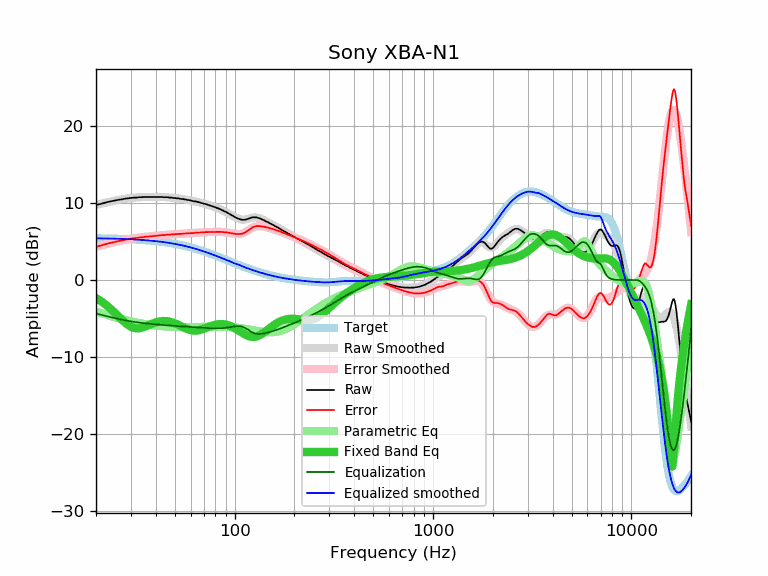

The data file committed next to this chart (first rows):
frequency, raw, error, smoothed, error_smoothed, equalization, parametric_eq, equalized_raw, equalized_smoothed, target
20, 9.77, 4.33, 9.77, 4.34, -4.34, -2.34, 5.43, 5.43, 5.43
21, 9.89, 4.46, 9.91, 4.48, -4.48, -2.68, 5.41, 5.42, 5.42
22, 10.03, 4.61, 10.03, 4.61, -4.61, -3.05, 5.41, 5.42, 5.41
23, 10.17, 4.76, 10.14, 4.74, -4.74, -3.45, 5.43, 5.40, 5.40
24, 10.26, 4.87, 10.25, 4.86, -4.86, -3.87, 5.40, 5.39, 5.39
25, 10.36, 4.98, 10.34, 4.96, -4.96, -4.31, 5.40, 5.38, 5.38
26, 10.45, 5.08, 10.43, 5.06, -5.06, -4.74, 5.39, 5.37, 5.37
27, 10.50, 5.15, 10.51, 5.15, -5.15, -5.16, 5.35, 5.35, 5.35
28, 10.59, 5.25, 10.57, 5.23, -5.23, -5.53, 5.35, 5.34, 5.34
29, 10.64, 5.32, 10.63, 5.31, -5.31, -5.84, 5.33, 5.32, 5.32
30, 10.68, 5.37, 10.68, 5.37, -5.37, -6.07, 5.31, 5.30, 5.30
31, 10.73, 5.44, 10.72, 5.43, -5.43, -6.22, 5.30, 5.28, 5.28
32, 10.73, 5.46, 10.75, 5.48, -5.48, -6.28, 5.24, 5.26, 5.26
33, 10.78, 5.53, 10.77, 5.53, -5.53, -6.27, 5.25, 5.24, 5.24
34, 10.78, 5.56, 10.79, 5.57, -5.57, -6.20, 5.21, 5.22, 5.22
35, 10.82, 5.62, 10.81, 5.61, -5.61, -6.10, 5.21, 5.20, 5.20
36, 10.82, 5.64, 10.82, 5.65, -5.65, -5.97, 5.17, 5.17, 5.17
37, 10.82, 5.67, 10.83, 5.68, -5.68, -5.84, 5.14, 5.15, 5.15
38, 10.82, 5.70, 10.83, 5.71, -5.71, -5.71, 5.11, 5.12, 5.12
39, 10.82, 5.72, 10.83, 5.74, -5.74, -5.60, 5.08, 5.09, 5.09
40, 10.82, 5.75, 10.83, 5.76, -5.76, -5.50, 5.06, 5.06, 5.06
41, 10.82, 5.78, 10.82, 5.79, -5.79, -5.42, 5.03, 5.03, 5.03
42, 10.82, 5.82, 10.81, 5.81, -5.81, -5.37, 5.01, 5.00, 5.00
43, 10.82, 5.85, 10.80, 5.83, -5.83, -5.34, 4.98, 4.97, 4.97
44, 10.78, 5.84, 10.79, 5.86, -5.86, -5.32, 4.92, 4.93, 4.93
45, 10.78, 5.88, 10.78, 5.88, -5.88, -5.33, 4.90, 4.90, 4.90
46, 10.78, 5.91, 10.76, 5.90, -5.90, -5.36, 4.88, 4.86, 4.86
47, 10.73, 5.90, 10.74, 5.91, -5.91, -5.41, 4.81, 4.83, 4.83
48, 10.73, 5.94, 10.72, 5.93, -5.93, -5.47, 4.80, 4.79, 4.79
49, 10.68, 5.93, 10.70, 5.95, -5.95, -5.54, 4.73, 4.75, 4.75
50, 10.68, 5.97, 10.67, 5.97, -5.97, -5.63, 4.71, 4.71, 4.71
51, 10.64, 5.97, 10.65, 5.98, -5.98, -5.73, 4.66, 4.67, 4.67
52, 10.64, 6.02, 10.62, 6.00, -6.00, -5.83, 4.64, 4.62, 4.62
53, 10.59, 6.01, 10.59, 6.01, -6.01, -5.93, 4.58, 4.58, 4.58
54, 10.54, 6.00, 10.56, 6.02, -6.02, -6.03, 4.51, 4.53, 4.53
55, 10.54, 6.05, 10.53, 6.04, -6.04, -6.14, 4.50, 4.49, 4.49
56, 10.50, 6.06, 10.49, 6.05, -6.05, -6.23, 4.45, 4.44, 4.44
57, 10.45, 6.05, 10.46, 6.06, -6.06, -6.32, 4.38, 4.40, 4.40
58, 10.42, 6.07, 10.42, 6.08, -6.08, -6.40, 4.34, 4.35, 4.35
59, 10.40, 6.10, 10.39, 6.09, -6.09, -6.46, 4.31, 4.30, 4.30
60, 10.36, 6.11, 10.35, 6.10, -6.10, -6.52, 4.25, 4.25, 4.25
61, 10.31, 6.11, 10.32, 6.12, -6.12, -6.55, 4.19, 4.20, 4.20
62, 10.26, 6.11, 10.28, 6.13, -6.13, -6.58, 4.13, 4.15, 4.15
63, 10.24, 6.14, 10.24, 6.14, -6.14, -6.58, 4.10, 4.10, 4.10
64, 10.22, 6.17, 10.20, 6.15, -6.15, -6.58, 4.06, 4.05, 4.05
65, 10.17, 6.17, 10.16, 6.17, -6.17, -6.56, 4.00, 3.99, 3.99
66, 10.12, 6.18, 10.12, 6.18, -6.18, -6.53, 3.94, 3.94, 3.94
67, 10.08, 6.19, 10.08, 6.19, -6.19, -6.49, 3.89, 3.89, 3.89
68, 10.03, 6.19, 10.03, 6.20, -6.20, -6.44, 3.83, 3.84, 3.84
69, 10.00, 6.22, 9.99, 6.21, -6.21, -6.38, 3.79, 3.78, 3.78
70, 9.94, 6.21, 9.95, 6.22, -6.22, -6.33, 3.72, 3.73, 3.73
71, 9.91, 6.23, 9.90, 6.23, -6.23, -6.27, 3.68, 3.67, 3.67
72, 9.86, 6.24, 9.85, 6.23, -6.23, -6.20, 3.62, 3.62, 3.62
73, 9.81, 6.24, 9.81, 6.24, -6.24, -6.14, 3.57, 3.57, 3.57
74, 9.76, 6.25, 9.76, 6.25, -6.25, -6.08, 3.51, 3.51, 3.51
75, 9.71, 6.25, 9.71, 6.25, -6.25, -6.02, 3.45, 3.46, 3.46
76, 9.66, 6.26, 9.66, 6.26, -6.26, -5.97, 3.40, 3.40, 3.40
77, 9.61, 6.26, 9.61, 6.26, -6.26, -5.92, 3.34, 3.35, 3.35
78, 9.56, 6.26, 9.56, 6.27, -6.27, -5.88, 3.29, 3.29, 3.29
79, 9.52, 6.28, 9.51, 6.27, -6.27, -5.84, 3.25, 3.24, 3.24
... 553 more rows
